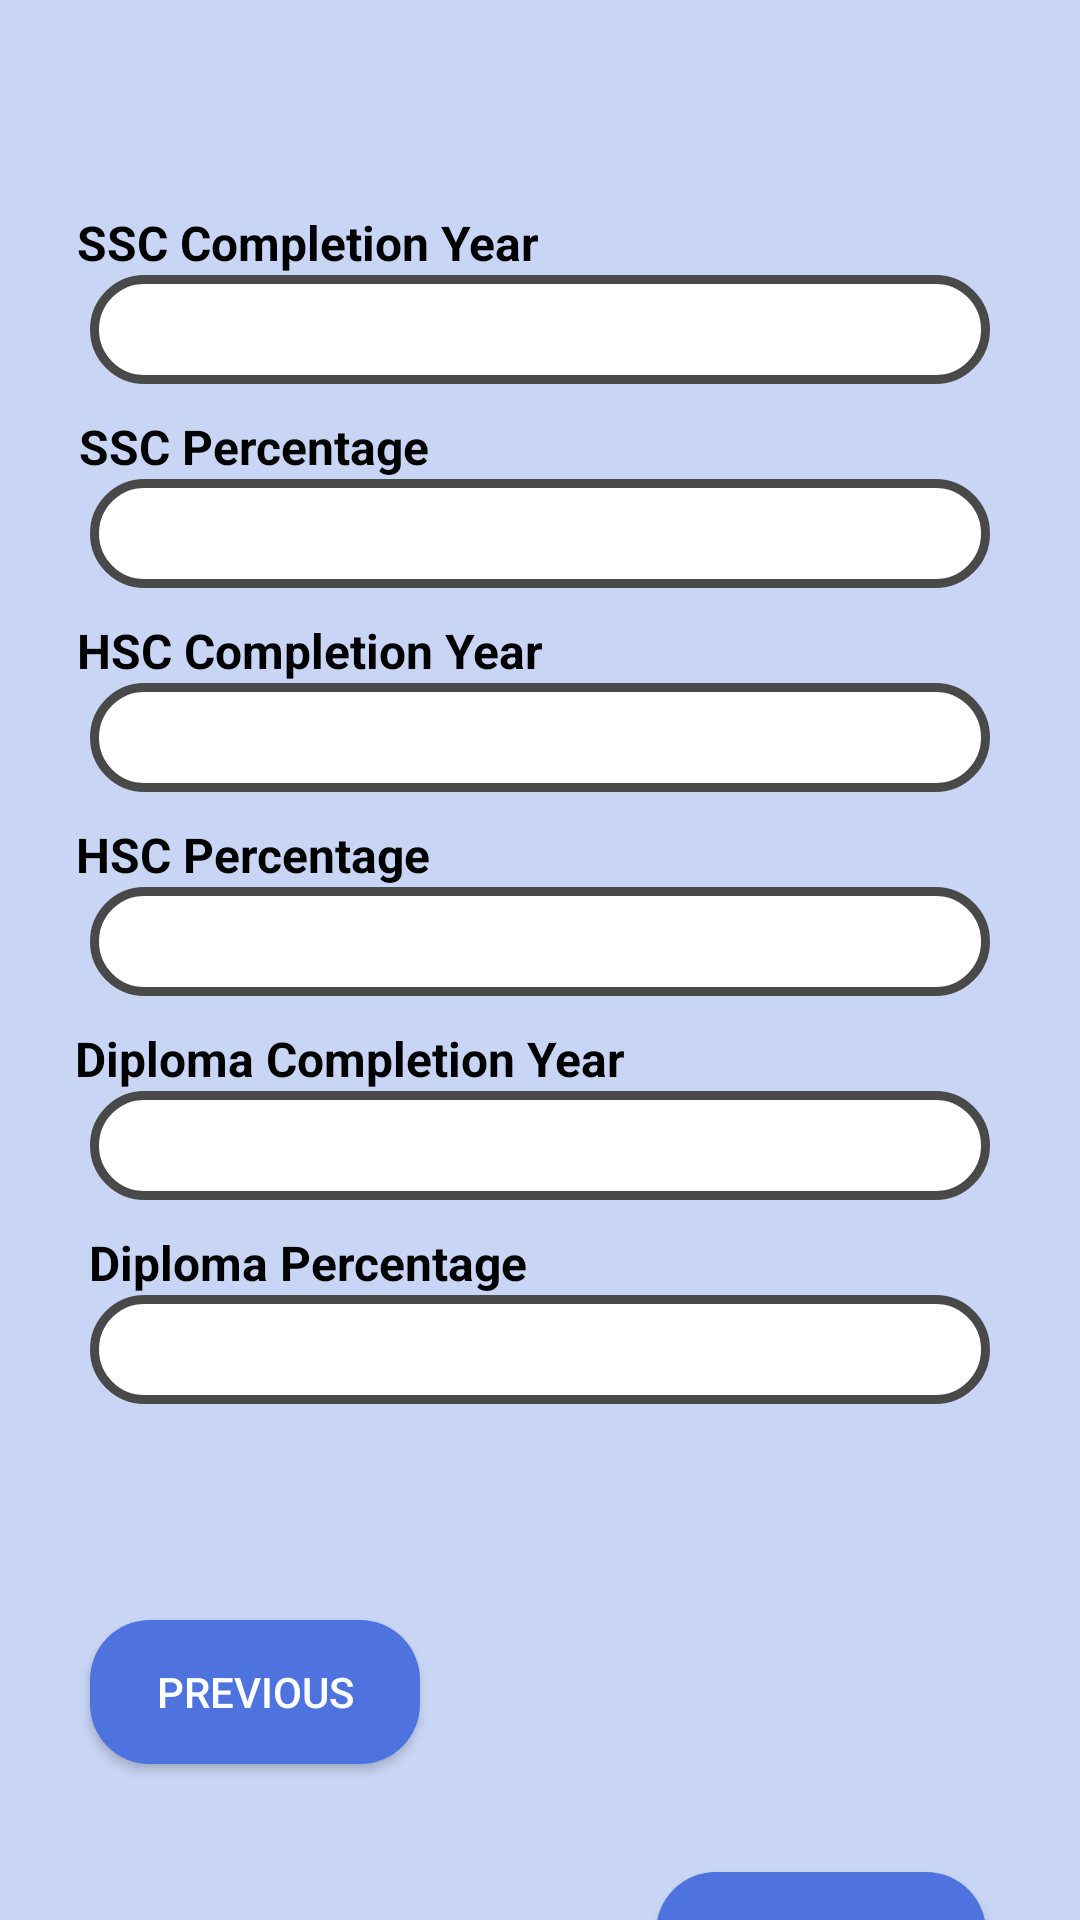

Reconstruct the res/layout file that produces this screen, plus the resources it refers to.
<!-- AndroidManifest.xml: application theme Theme.IPMS -->
<!-- res/layout/activity_more_info2.xml -->
<?xml version="1.0" encoding="utf-8"?>
<androidx.constraintlayout.widget.ConstraintLayout xmlns:android="http://schemas.android.com/apk/res/android"
    xmlns:app="http://schemas.android.com/apk/res-auto"
    xmlns:tools="http://schemas.android.com/tools"
    android:layout_width="match_parent"
    android:layout_height="match_parent"
    tools:context=".More_info_2"
    android:background="@color/background">

    <TextView
        android:id="@+id/ssc_year_text"
        android:layout_width="wrap_content"
        android:layout_height="wrap_content"
        android:layout_marginTop="70dp"
        android:text="@string/ssc_completion_year"
        android:textColor="@color/black"
        android:textSize="16sp"
        android:textStyle="bold"
        app:layout_constraintEnd_toEndOf="parent"
        app:layout_constraintHorizontal_bias="0.125"
        app:layout_constraintStart_toStartOf="parent"
        app:layout_constraintTop_toTopOf="parent" />


    <EditText
        android:id="@+id/ssc_year"
        android:layout_width="match_parent"
        android:layout_height="0dp"
        android:layout_marginStart="30dp"
        android:layout_marginEnd="30dp"
        android:autofillHints="Name"
        android:background="@drawable/name"
        android:inputType="date"
        android:paddingStart="20dp"
        android:paddingTop="10dp"
        android:paddingEnd="10dp"
        android:paddingBottom="10dp"
        android:textColor="@color/black"
        android:textSize="12sp"
        app:layout_constraintEnd_toEndOf="parent"
        app:layout_constraintHorizontal_bias="0.0"
        app:layout_constraintStart_toStartOf="parent"
        app:layout_constraintTop_toBottomOf="@+id/ssc_year_text" />

    <EditText
        android:id="@+id/dip_year"
        android:layout_width="match_parent"
        android:layout_height="0dp"
        android:layout_marginStart="30dp"
        android:layout_marginEnd="30dp"
        android:autofillHints="Name"
        android:background="@drawable/name"
        android:inputType="date"
        android:paddingStart="20dp"
        android:paddingTop="10dp"
        android:paddingEnd="10dp"
        android:paddingBottom="10dp"
        android:textColor="@color/black"
        android:textSize="12sp"
        app:layout_constraintEnd_toEndOf="@+id/ssc_year"
        app:layout_constraintStart_toStartOf="@+id/ssc_year"
        app:layout_constraintTop_toBottomOf="@+id/Diploma_year_text" />

    <TextView
        android:id="@+id/hsc_year_text"
        android:layout_width="wrap_content"
        android:layout_height="wrap_content"
        android:layout_marginTop="10dp"
        android:text="@string/hsc_completion_year"
        android:textColor="@color/black"
        android:textSize="16sp"
        android:textStyle="bold"
        app:layout_constraintEnd_toEndOf="parent"
        app:layout_constraintHorizontal_bias="0.126"
        app:layout_constraintStart_toStartOf="parent"
        app:layout_constraintTop_toBottomOf="@+id/ssc_percent" />

    <EditText
        android:id="@+id/hsc_year"
        android:layout_width="match_parent"
        android:layout_height="0dp"
        android:layout_marginStart="30dp"
        android:layout_marginEnd="30dp"
        android:autofillHints="Name"
        android:background="@drawable/name"
        android:inputType="date"
        android:paddingStart="20dp"
        android:paddingTop="10dp"
        android:paddingEnd="10dp"
        android:paddingBottom="10dp"
        android:textColor="@color/black"
        android:textSize="12sp"
        app:layout_constraintEnd_toEndOf="@+id/ssc_percent"
        app:layout_constraintHorizontal_bias="0.533"
        app:layout_constraintStart_toStartOf="@+id/ssc_percent"
        app:layout_constraintTop_toBottomOf="@+id/hsc_year_text" />

    <TextView
        android:id="@+id/dip_year_text"
        android:layout_width="wrap_content"
        android:layout_height="wrap_content"
        android:layout_marginTop="10dp"
        android:text="HSC Percentage"
        android:textColor="@color/black"
        android:textSize="16sp"
        android:textStyle="bold"
        app:layout_constraintEnd_toEndOf="parent"
        app:layout_constraintHorizontal_bias="0.105"
        app:layout_constraintStart_toStartOf="parent"
        app:layout_constraintTop_toBottomOf="@+id/hsc_year" />

    <TextView
        android:id="@+id/ssc_percent_text"
        android:layout_width="wrap_content"
        android:layout_height="wrap_content"
        android:layout_marginTop="10dp"
        android:text="@string/ssc_percentage"
        android:textColor="@color/black"
        android:textSize="16sp"
        android:textStyle="bold"
        app:layout_constraintEnd_toEndOf="parent"
        app:layout_constraintHorizontal_bias="0.109"
        app:layout_constraintStart_toStartOf="parent"
        app:layout_constraintTop_toBottomOf="@+id/ssc_year" />

    <EditText
        android:id="@+id/hsc_percent"
        android:layout_width="match_parent"
        android:layout_height="0dp"
        android:layout_marginStart="30dp"
        android:layout_marginEnd="30dp"
        android:autofillHints="Name"
        android:background="@drawable/name"
        android:inputType="date"
        android:paddingStart="20dp"
        android:paddingTop="10dp"
        android:paddingEnd="10dp"
        android:paddingBottom="10dp"
        android:textColor="@color/black"
        android:textSize="12sp"
        app:layout_constraintEnd_toEndOf="@+id/ssc_year"
        app:layout_constraintStart_toStartOf="@+id/ssc_year"
        app:layout_constraintTop_toBottomOf="@+id/dip_year_text" />


    <TextView
        android:id="@+id/Diploma_year_text"
        android:layout_width="wrap_content"
        android:layout_height="wrap_content"
        android:text="@string/diploma_completion_year"
        android:textColor="@color/black"
        android:layout_marginTop="10dp"
        android:textSize="16sp"
        android:textStyle="bold"
        app:layout_constraintEnd_toEndOf="parent"
        app:layout_constraintHorizontal_bias="0.142"
        app:layout_constraintStart_toStartOf="parent"
        app:layout_constraintTop_toBottomOf="@+id/hsc_percent" />

    <TextView
        android:id="@+id/Diploma_percentage_text"
        android:layout_width="wrap_content"
        android:layout_height="wrap_content"
        android:text="@string/diploma_percentage"
        android:textColor="@color/black"
        android:textSize="16sp"
        android:layout_marginTop="10dp"
        android:textStyle="bold"
        app:layout_constraintEnd_toEndOf="parent"
        app:layout_constraintHorizontal_bias="0.139"
        app:layout_constraintStart_toStartOf="parent"
        app:layout_constraintTop_toBottomOf="@+id/dip_year" />

    <EditText
        android:id="@+id/diploma_percent"
        android:layout_width="match_parent"
        android:layout_height="0dp"
        android:layout_marginStart="30dp"
        android:layout_marginEnd="30dp"
        android:autofillHints="Name"
        android:background="@drawable/name"
        android:inputType="numberDecimal"
        android:paddingStart="20dp"
        android:paddingTop="10dp"
        android:paddingEnd="10dp"
        android:paddingBottom="10dp"
        android:textColor="@color/black"
        android:textSize="12sp"
        app:layout_constraintEnd_toEndOf="@+id/ssc_year"
        app:layout_constraintHorizontal_bias="0.266"
        app:layout_constraintStart_toStartOf="@+id/ssc_year"
        app:layout_constraintTop_toBottomOf="@+id/Diploma_percentage_text" />

    <EditText
        android:id="@+id/ssc_percent"
        android:layout_width="match_parent"
        android:layout_height="0dp"
        android:layout_marginStart="30dp"
        android:layout_marginEnd="30dp"
        android:autofillHints="Name"
        android:background="@drawable/name"
        android:inputType="numberDecimal"
        android:paddingStart="20dp"
        android:paddingTop="10dp"
        android:paddingEnd="10dp"
        android:paddingBottom="10dp"
        android:textColor="@color/black"
        android:textSize="12sp"
        app:layout_constraintEnd_toEndOf="@+id/ssc_year"
        app:layout_constraintStart_toStartOf="@+id/ssc_year"
        app:layout_constraintTop_toBottomOf="@+id/ssc_percent_text" />

    <Button
        android:id="@+id/button_previous"
        android:layout_width="110dp"
        android:layout_height="wrap_content"
        android:layout_marginStart="30dp"
        android:layout_marginBottom="50dp"
        android:background="@drawable/curve_button"
        android:text="Previous"
        android:textColor="@color/white"
        app:layout_constraintBottom_toBottomOf="parent"
        app:layout_constraintStart_toStartOf="parent"
        app:layout_constraintTop_toBottomOf="@+id/diploma_percent"
        app:layout_constraintVertical_bias="0.975" />

    <Button
        android:id="@+id/button_next"
        android:layout_width="110dp"
        android:layout_height="wrap_content"
        android:layout_marginTop="156dp"
        android:layout_marginEnd="30dp"
        android:background="@drawable/curve_button"
        android:text="@string/next"
        android:textColor="@color/white"
        app:layout_constraintBottom_toBottomOf="parent"
        app:layout_constraintEnd_toEndOf="parent"
        app:layout_constraintHorizontal_bias="0.984"
        app:layout_constraintStart_toEndOf="@+id/button_previous"
        app:layout_constraintTop_toBottomOf="@+id/diploma_percent"
        app:layout_constraintVertical_bias="0.0" />

</androidx.constraintlayout.widget.ConstraintLayout>
<!-- resources referenced by this layout -->
<resources>
  <color name="background">#4D4E73DF</color>
  <color name="black">#FF000000</color>
  <color name="white">#FFFFFFFF</color>
  <!-- drawable curve_button (drawable) -->
  <?xml version="1.0" encoding="utf-8"?>
  <shape xmlns:android="http://schemas.android.com/apk/res/android"
      android:shape="rectangle">
      <solid android:color="@color/colorPrimary"/>
      <corners android:topLeftRadius="20dp"
          android:topRightRadius="20dp"
          android:bottomLeftRadius="20dp"
          android:bottomRightRadius="20dp"
          />
  </shape>
  <!-- drawable name (drawable) -->
  <?xml version="1.0" encoding="utf-8"?>
  <shape xmlns:android="http://schemas.android.com/apk/res/android"
      android:shape="rectangle">
      <solid android:color="#FFFFFF"/>
      <stroke android:width="3dp"
  
          android:color="#494949"
          android:background="#000080"/>
      <corners android:topLeftRadius="20dp"
          android:topRightRadius="20dp"
          android:bottomLeftRadius="20dp"
          android:bottomRightRadius="20dp"
          />
  </shape>
  <string name="diploma_completion_year">Diploma Completion Year</string>
  <string name="diploma_percentage">Diploma Percentage</string>
  <string name="hsc_completion_year">HSC Completion Year</string>
  <string name="next">Next</string>
  <string name="ssc_completion_year">SSC Completion Year</string>
  <string name="ssc_percentage">SSC Percentage</string>
  <style name="Theme.IPMS" parent="Theme.MaterialComponents.DayNight.DarkActionBar">
          
          <item name="colorPrimary">@color/purple_500</item>
          <item name="colorPrimaryVariant">@color/purple_700</item>
          <item name="colorOnPrimary">@color/white</item>
          
          <item name="colorSecondary">@color/teal_200</item>
          <item name="colorSecondaryVariant">@color/teal_700</item>
          <item name="colorOnSecondary">@color/black</item>
          
          <item name="android:statusBarColor" tools:targetApi="l">?attr/colorPrimaryVariant</item>
          
      </style>
  <color name="colorPrimary">#4E73DF</color>
  <color name="purple_500">#FF6200EE</color>
  <color name="purple_700">#FF3700B3</color>
  <color name="teal_200">#FF03DAC5</color>
  <color name="teal_700">#FF018786</color>
</resources>
